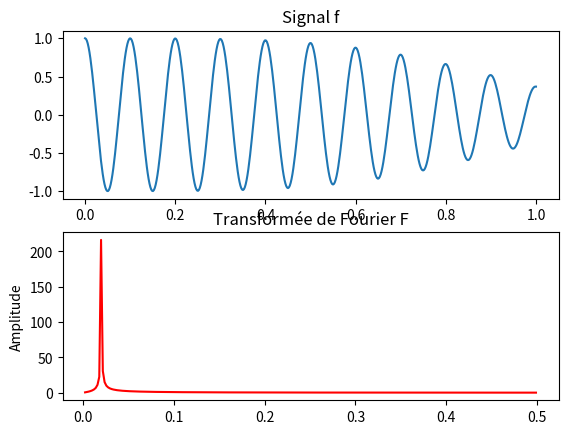
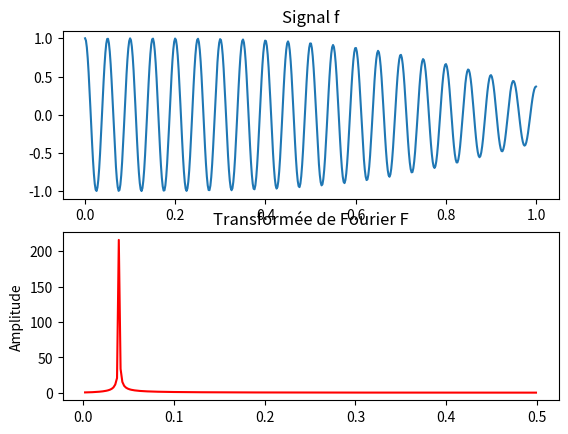
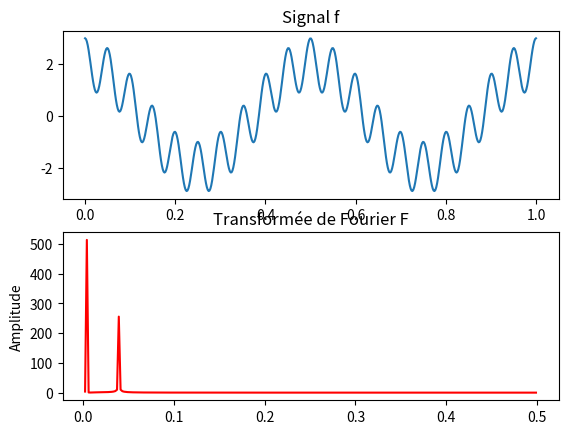
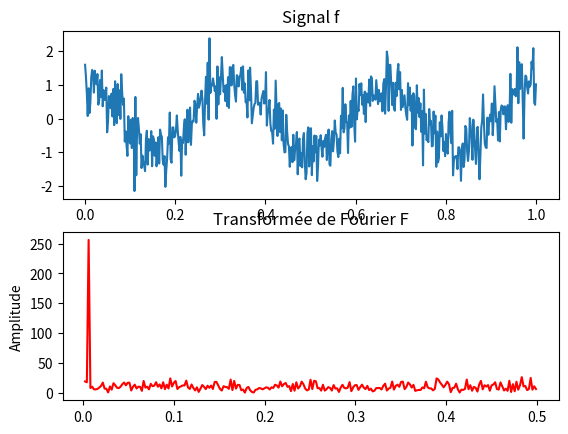
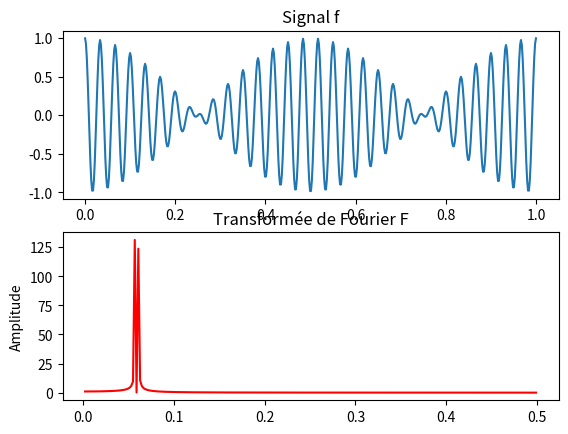
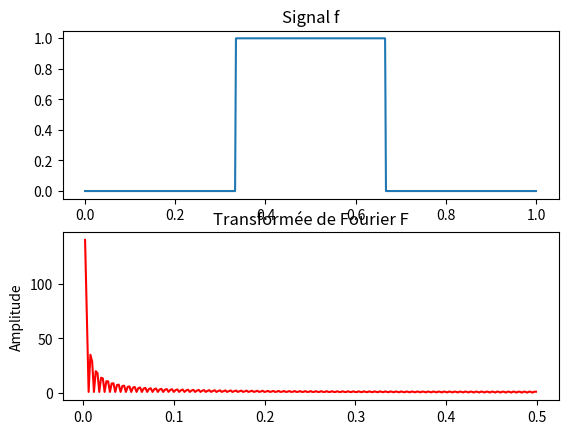
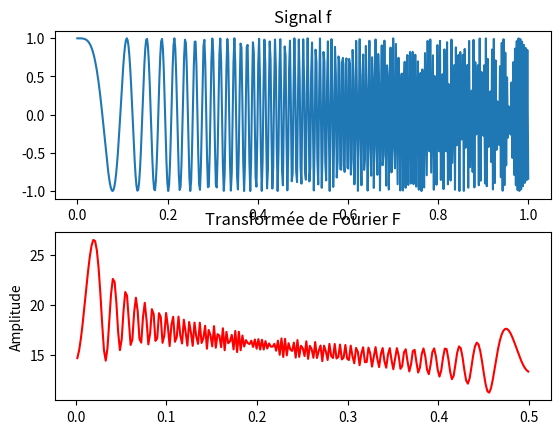
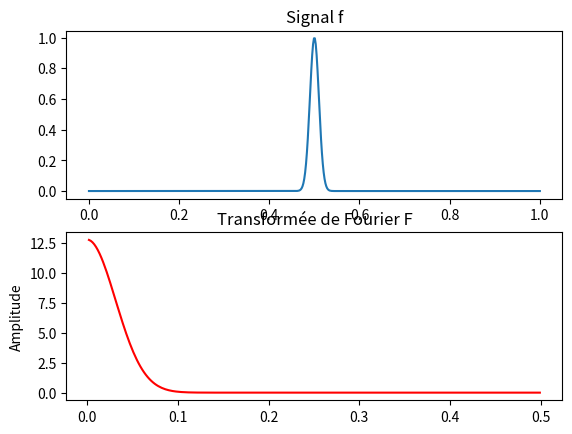
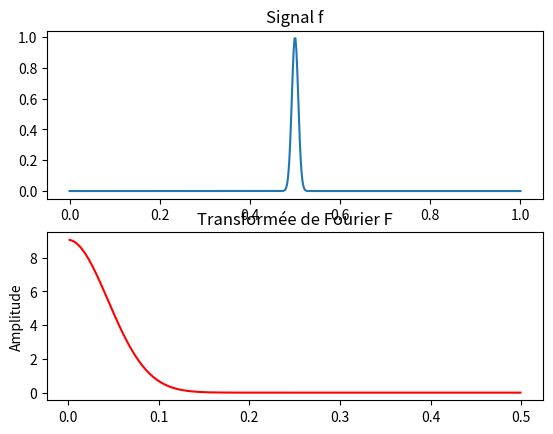

The matplotlib source for these figures, in order:
#%%%%%%%%%%%%%%%%%%%%%%%%%%%%%%%%%%%%%%%%%%%%%%%%%%
#from math import *
from numpy import *
#from scipy import * 
from matplotlib import * 
from matplotlib.pyplot import *
from numpy.fft import fft, ifft
#%%%%%%%%%%%%%%%%%%%%%%%%%%%%%%%%%%%%%%%%%%%%%%%%%%

print("",end='\n\n') 
print("Quelques transformées de Fourier", end='\n\n')

#################################################################
print("----------- Onde pure amortie --------------", end='\n\n') 
t = linspace(0,1,512) 
f = exp(-t**4)*cos(10*(2*pi*t))
F = abs(fft(f))
fig, (ax1, ax2) = subplots(2, 1)
ax1.plot(t,f) 
ax1.set_title('Signal f')
ax2.plot(t[1:256],F[1:256],'r') 
ylabel('Amplitude')
ax2.set_title('Transformée de Fourier F')
show()
#input("----")


#################################################################
print("----------- Onde pure amortie plus rapide --------------", end='\n\n') 
t = linspace(0,1,512) 
f = exp(-t**4)*cos(20*(2*pi*t))
F = abs(fft(f))
fig, (ax1, ax2) = subplots(2, 1)
ax1.plot(t,f) 
ax1.set_title('Signal f')
ax2.plot(t[1:256],F[1:256],'r') 
ylabel('Amplitude')
ax2.set_title('Transformée de Fourier F')
show()
#input("----")


#################################################################
print("----------- Somme de deux ondes pures --------------", end='\n\n') 
t = linspace(0,1,512) 
f = 2*cos(2*(2*pi*t)) + cos(20*(2*pi*t)) 
F = abs(fft(f))
fig, (ax1, ax2) = subplots(2, 1)
ax1.plot(t,f) 
ax1.set_title('Signal f')
ax2.plot(t[1:256],F[1:256],'r') 
ylabel('Amplitude')
ax2.set_title('Transformée de Fourier F')
show()
#input("----")


#################################################################
print("----------- Onde pure avec bruit additif --------------", end='\n\n') 
t = linspace(0,1,512) 
f = cos(3*(2*pi*t)) + random.normal(0, 1/2, 512)
F = abs(fft(f))
fig, (ax1, ax2) = subplots(2, 1)
ax1.plot(t,f) 
ax1.set_title('Signal f')
ax2.plot(t[1:256],F[1:256],'r') 
ylabel('Amplitude')
ax2.set_title('Transformée de Fourier F')
show()
#input("----")


#################################################################
print("----------- Produit de deux sinusoïdes--------------", end='\n\n') 
t = linspace(0,1,512) 
f =  cos(1*(2*pi*t)) * cos(30*(2*pi*t))
F = abs(fft(f))
fig, (ax1, ax2) = subplots(2, 1)
ax1.plot(t,f) 
ax1.set_title('Signal f')
ax2.plot(t[1:256],F[1:256],'r') 
ylabel('Amplitude')
ax2.set_title('Transformée de Fourier F')
show()
#input("----")


#################################################################
print("----------- Fonction porte --------------", end='\n\n') 
t = linspace(0,1,512) 
f = piecewise(t, [t >= 1/3, t >= 2/3 ], [1, 0])
F = abs(fft(f))
fig, (ax1, ax2) = subplots(2, 1)
ax1.plot(t,f) 
ax1.set_title('Signal f')
ax2.plot(t[1:256],F[1:256],'r') 
ylabel('Amplitude')
ax2.set_title('Transformée de Fourier F')
show()
#input("----")


#################################################################
print("----------- Bruit artificiel (Chirp) --------------", end='\n\n') 
t = linspace(0,1,512) 
f = cos(500*t**2+200*t**3)
F = abs(fft(f))
fig, (ax1, ax2) = subplots(2, 1)
ax1.plot(t,f) 
ax1.set_title('Signal f')
ax2.plot(t[1:256],F[1:256],'r') 
ylabel('Amplitude')
ax2.set_title('Transformée de Fourier F')
show()
#input("----")


#################################################################
print("----------- Gaussienne --------------", end='\n\n') 
t = linspace(0,1,512) 
f = exp(-5000*(t-.5)**2)
F = abs(fft(f))
fig, (ax1, ax2) = subplots(2, 1)
ax1.plot(t,f) 
ax1.set_title('Signal f')
ax2.plot(t[1:256],F[1:256],'r') 
ylabel('Amplitude')
ax2.set_title('Transformée de Fourier F')
show()
#input("----")

#################################################################
print("----------- Gaussienne plus contractée --------------", end='\n\n') 
t = linspace(0,1,512) 
f = exp(-10000*(t-.5)**2)
F = abs(fft(f))
fig, (ax1, ax2) = subplots(2, 1)
ax1.plot(t,f) 
ax1.set_title('Signal f')
ax2.plot(t[1:256],F[1:256],'r') 
ylabel('Amplitude')
ax2.set_title('Transformée de Fourier F')
show()
#input("----")
